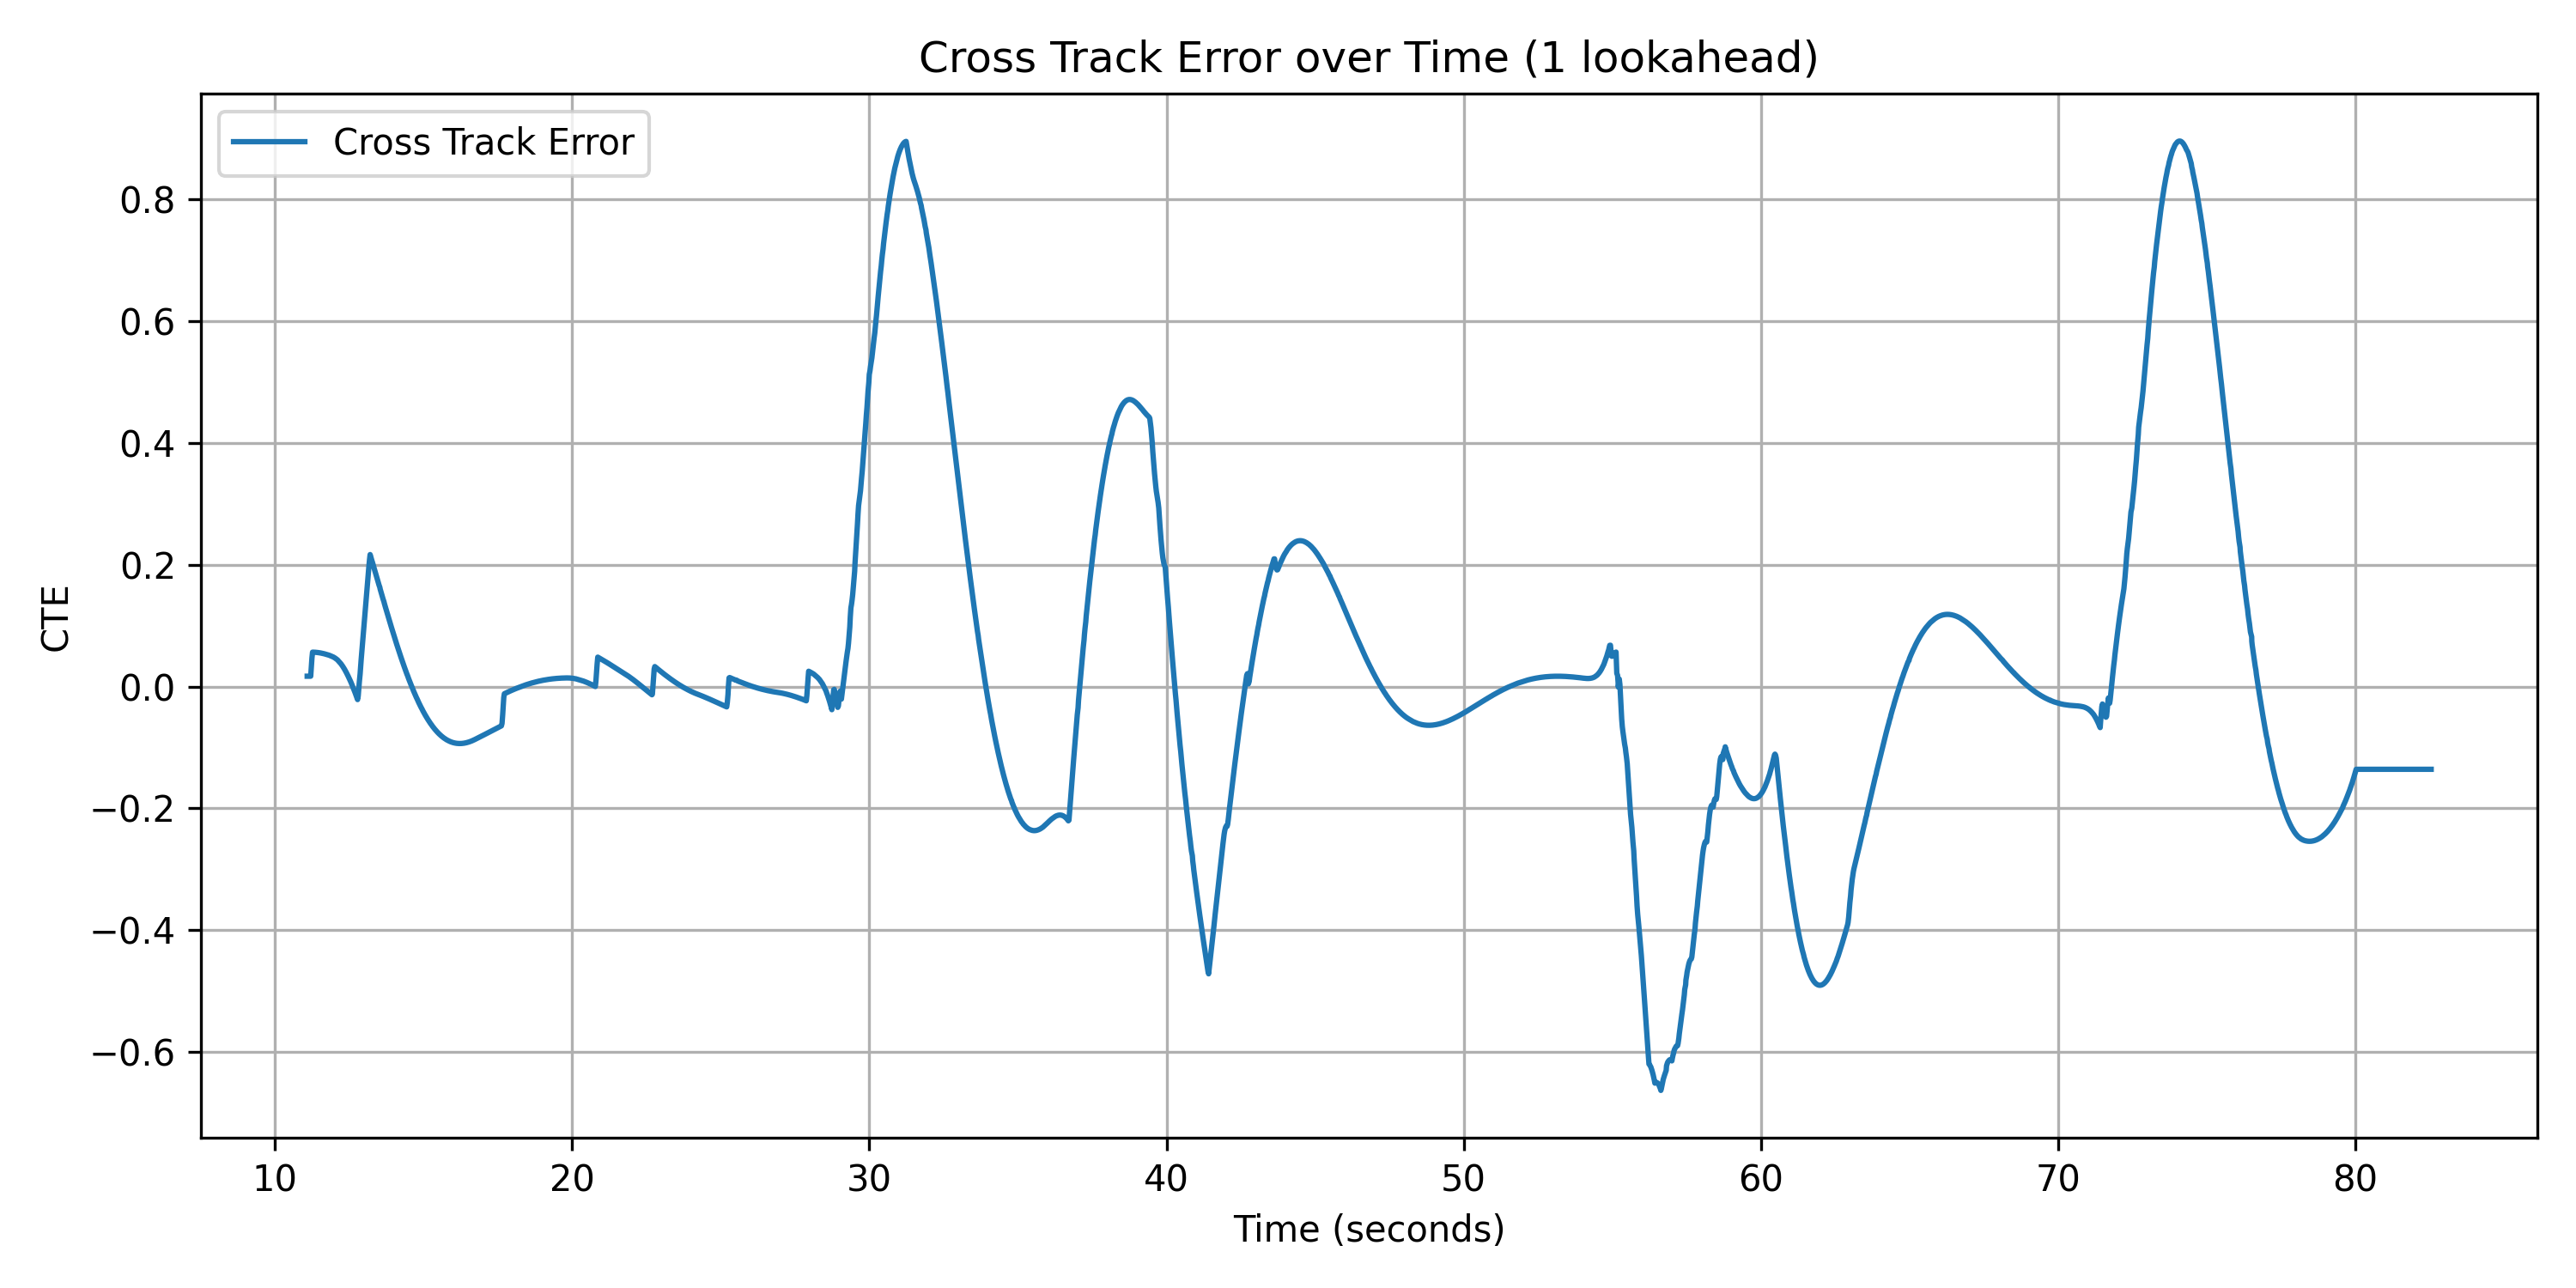

The data file committed next to this chart (first rows):
timestamp, test, cross_track error
1745462410, medium, 0.0
1745462410, medium, 0.0
1745462410, medium, 0.0
1745462410, medium, 0.0
1745462410, medium, 0.0
1745462410, medium, 0.0
1745462410, medium, 0.0
1745462410, medium, 0.0
1745462410, medium, 0.0
1745462410, medium, 0.0
1745462410, medium, 0.0
1745462410, medium, 0.0
1745462410, medium, 0.0
1745462410, medium, 0.0
1745462410, medium, 0.0
1745462410, medium, 0.0
1745462411, medium, 0.0
1745462411, medium, 0.0
1745462411, medium, 0.0
1745462411, medium, 0.0
1745462411, medium, 0.0
1745462411, medium, 0.0
1745462411, medium, 0.0
1745462411, medium, 0.0
1745462411, medium, 0.0
1745462411, medium, 0.0
1745462411, medium, 0.0
1745462411, medium, 0.0
1745462411, medium, 0.0
1745462411, medium, 0.0
1745462411, medium, 0.0
1745462411, medium, 0.0
1745462411, medium, 0.0
1745462411, medium, 0.0
1745462411, medium, 0.0
1745462411, medium, 0.0
1745462411, medium, 0.0
1745462411, medium, 0.0
1745462411, medium, 0.0
1745462411, medium, 0.0
1745462411, medium, 0.0
1745462411, medium, 0.0
1745462411, medium, 0.0
1745462411, medium, 0.0
1745462411, medium, 0.0
1745462411, medium, 0.0
1745462411, medium, 0.0
1745462411, medium, 0.0
1745462411, medium, 0.0
1745462411, medium, 0.0
1745462411, medium, 0.0
1745462411, medium, 0.0
1745462411, medium, 0.0
1745462411, medium, 0.0
1745462411, medium, 0.0
1745462411, medium, 0.0
1745462411, medium, 0.0
1745462411, medium, 0.0
1745462411, medium, 0.0
1745462411, medium, 0.0
... 4,037 more rows
